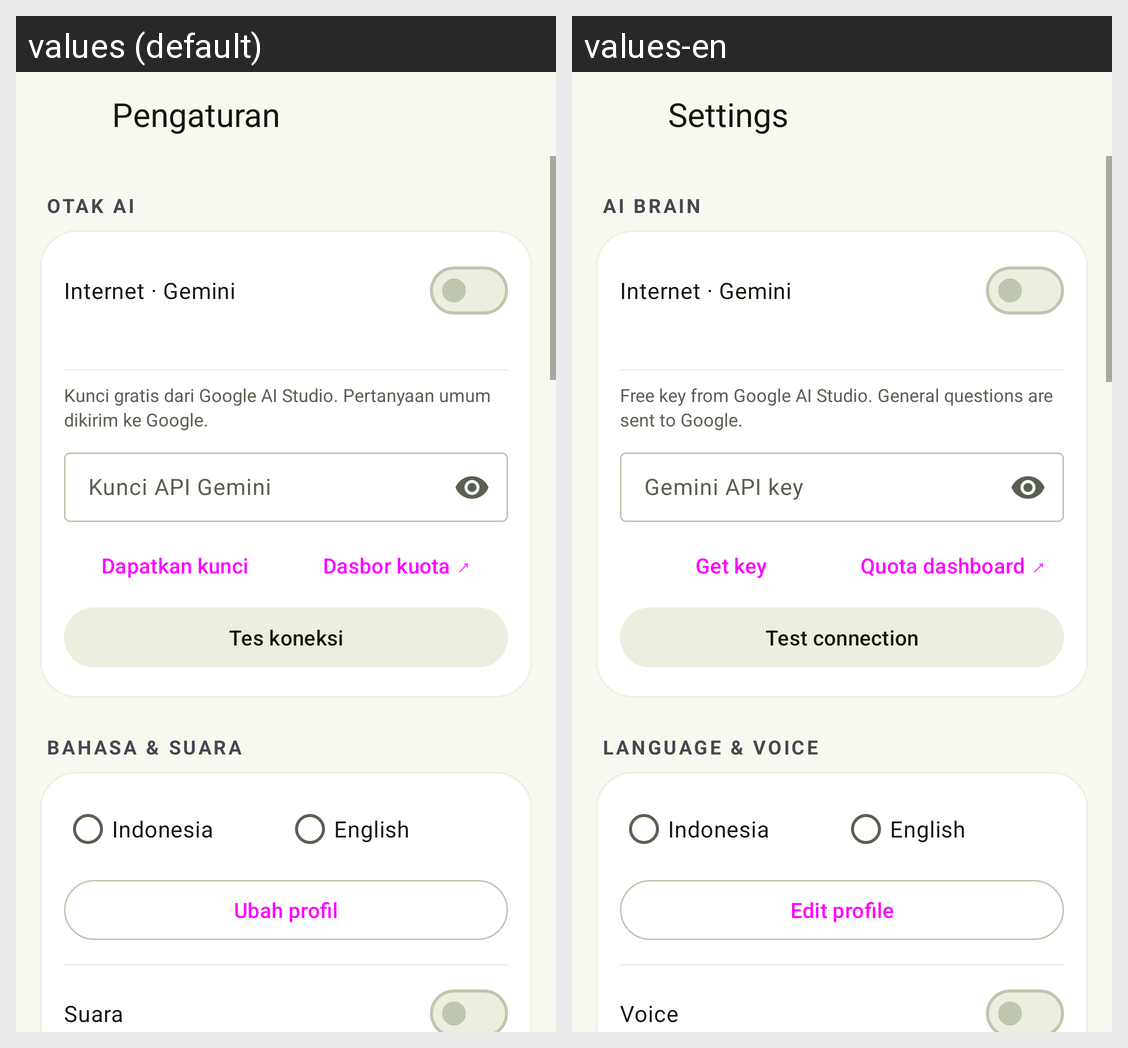

Here is an Android app screen in its default locale and in the app's own translations. Write out the translated-string differences for the strings that appear on this screen.
Android screen res/layout/activity_settings.xml rendered under 2 locales, left to right: values (default), values-en. Device: Nexus 5 (rendered at 1080×1920; each locale shown at half size, 540×960, under a caption strip naming it); theme Theme.Nine.
Strings drawn on this screen, with the default value and each locale's value (text and hints the layout hard-codes, and strings that could not be matched under every locale, appear in the picture but are not listed):

settings
  values: Pengaturan
  values-en: Settings

sec_brain_group
  values: Otak AI
  values-en: AI brain

internet_switch
  values: Internet · Gemini
  values-en: Internet · Gemini

ai_intro
  values: Kunci gratis dari Google AI Studio. Pertanyaan umum dikirim ke Google.
  values-en: Free key from Google AI Studio. General questions are sent to Google.

ai_key_hint
  values: Kunci API Gemini
  values-en: Gemini API key

ai_get_key
  values: Dapatkan kunci
  values-en: Get key

ai_dashboard
  values: Dasbor kuota ↗
  values-en: Quota dashboard ↗

ai_test
  values: Tes koneksi
  values-en: Test connection

sec_voice_group
  values: Bahasa & suara
  values-en: Language & voice

profile_button
  values: Ubah profil
  values-en: Edit profile

speak_replies
  values: Suara
  values-en: Voice
